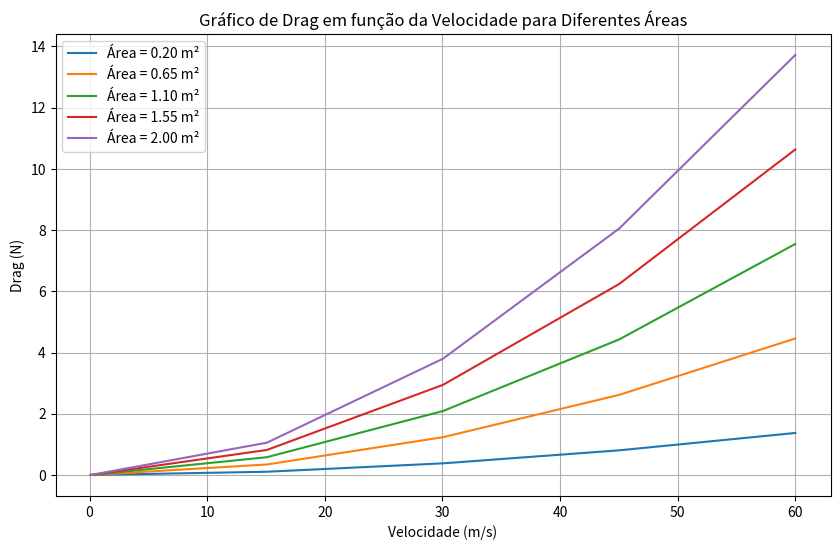

Write the Python code that produced this figure.
import numpy as np
import matplotlib.pyplot as plt
import math

#Declaração de Constantes:

p=1                             #pressâo (atm)
rho=1.184                       #densidade(kg/m^3)
mi=1.849*10**-5                 #Dynamic viscosity (kg/m*s)
ni=(mi/rho)                     #Kinematic viscosity (m²/s)

#Declaração de Variaveis 
v=50                            #velocidade (m/s)
length=2                        #Comprimento
width=1                         #Largura
a=width*length                  #Área

#Constantes para facilitar o calculo: 
denominador= (1/2 * rho*a*(v**2))

#Equações Aerodinâmicas: 

num_Re= v*length/ni # Numero de Reynolds
drag_coeficient = 1.328/(num_Re**0.5) # Equação do Coeficiente de Arrasto
drag= drag_coeficient*denominador # Equação do Arrasto

#Teste com Grafico:
velocidade = np.linspace(0.1,60, 5)  # Velocidade variando de 0 a 60 m/s
areas = np.linspace(0.2, 2, 5)  # Area variando de 0,2 a 2 m^2 
comprimento = 2 # Comprimento fixo em 2m

# Preparar a plotagem
plt.figure(figsize=(10, 6))

for area in areas:
    # Calcula o arrasto (Drag) para cada valor de velocidade
    denominador2 = (1/2 * rho * area * (velocidade**2))
    num_Re2 = velocidade * comprimento / ni  # Número de Reynolds
    drag_coeficient2 = 0.031 / (num_Re2**(1/7))  # Equação do Coeficiente de Arrasto
    drag2 = drag_coeficient2 * denominador2  # Equação do Arrasto

    # Plotar o arrasto em função da velocidade para a área atual
    plt.plot(velocidade, drag2, label=f'Área = {area:.2f} m²')
# Configurações do gráfico
plt.title('Gráfico de Drag em função da Velocidade para Diferentes Áreas')
plt.xlabel('Velocidade (m/s)')
plt.ylabel('Drag (N)')
plt.legend()
plt.grid(True)
plt.show()
print(drag)